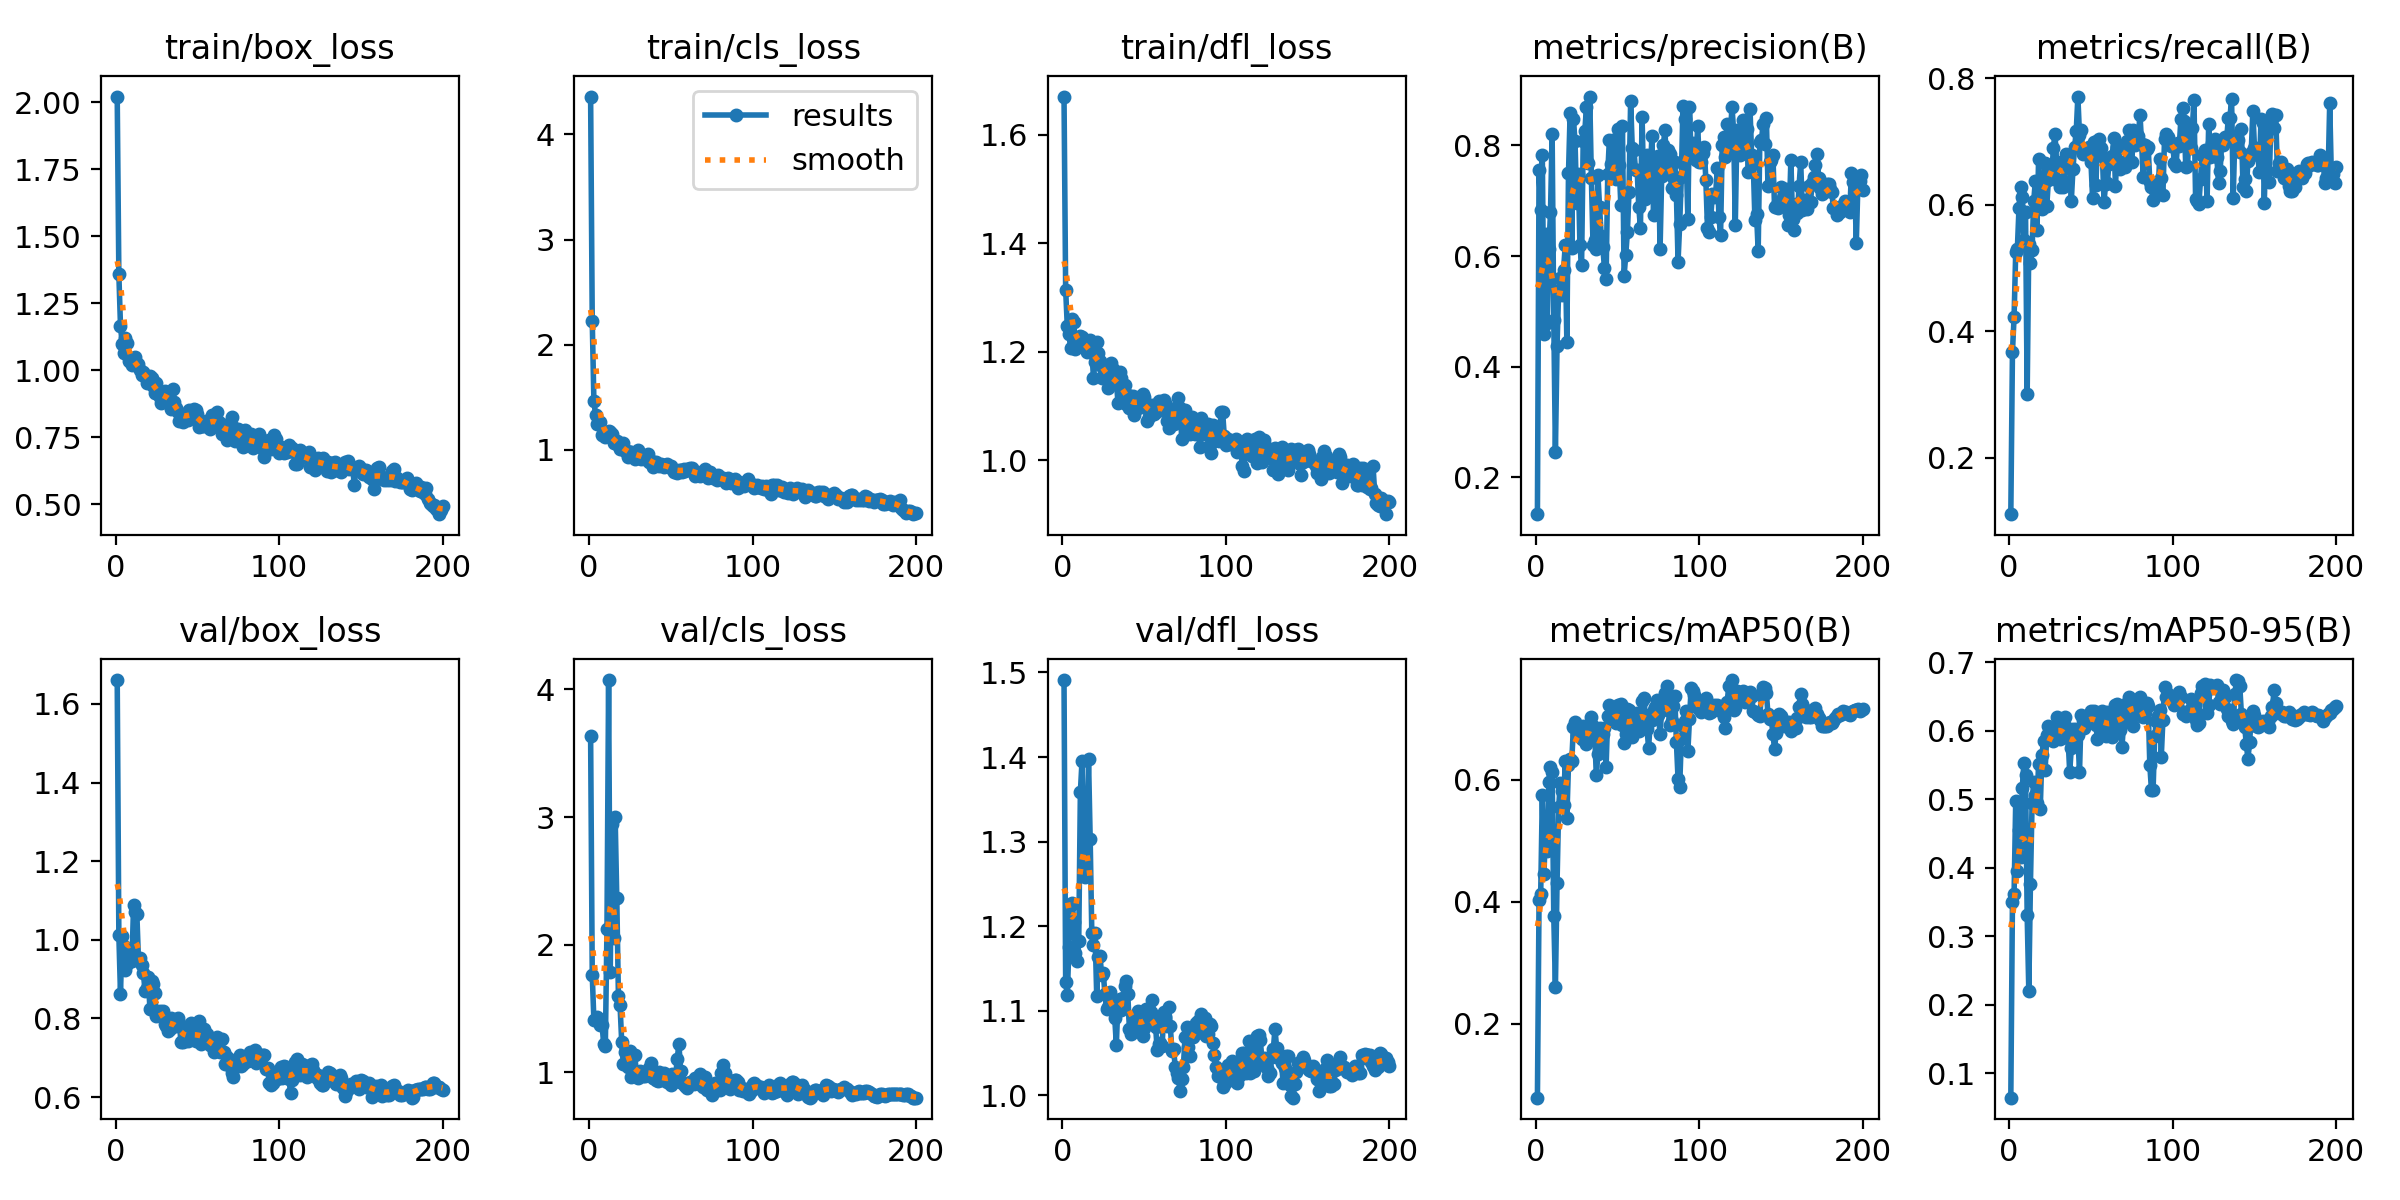

The data file committed next to this chart (first rows):
epoch, time, train/box_loss, train/cls_loss, train/dfl_loss, metrics/precision(B), metrics/recall(B), metrics/mAP50(B), metrics/mAP50-95(B), val/box_loss, val/cls_loss, val/dfl_loss, lr/pg0, lr/pg1, lr/pg2
1, 4.561, 2.021, 4.359, 1.67, 0.1327, 0.1105, 0.0787, 0.06461, 1.661, 3.634, 1.491, 7.777e-05, 7.777e-05, 7.777e-05
2, 7.15, 1.358, 2.225, 1.314, 0.7559, 0.3668, 0.4019, 0.3505, 1.012, 1.761, 1.134, 0.0001658, 0.0001658, 0.0001658
3, 9.389, 1.166, 1.467, 1.247, 0.6836, 0.4226, 0.4119, 0.3626, 0.863, 1.412, 1.118, 0.000253, 0.000253, 0.000253
4, 11.64, 1.1, 1.333, 1.233, 0.7837, 0.5251, 0.5743, 0.4975, 1.009, 1.415, 1.176, 0.0003393, 0.0003393, 0.0003393
5, 14.71, 1.063, 1.242, 1.207, 0.4597, 0.53, 0.4452, 0.3953, 0.9839, 1.433, 1.225, 0.0004247, 0.0004247, 0.0004247
6, 17.34, 1.12, 1.26, 1.26, 0.6399, 0.5948, 0.5219, 0.4548, 0.9244, 1.417, 1.227, 0.0005092, 0.0005092, 0.0005092
7, 19.53, 1.103, 1.264, 1.254, 0.4779, 0.6281, 0.4829, 0.4159, 0.9396, 1.371, 1.205, 0.0005929, 0.0005929, 0.0005929
8, 21.71, 1.035, 1.145, 1.205, 0.612, 0.6113, 0.5962, 0.5165, 0.9763, 1.374, 1.168, 0.0006757, 0.0006757, 0.0006757
9, 23.93, 1.033, 1.151, 1.208, 0.6795, 0.5441, 0.62, 0.5533, 0.9616, 1.219, 1.158, 0.0007576, 0.0007576, 0.0007576
10, 26.29, 1.019, 1.126, 1.213, 0.8207, 0.5885, 0.6129, 0.5357, 0.945, 1.204, 1.182, 0.0008386, 0.0008386, 0.0008386
11, 28.87, 1.04, 1.151, 1.229, 0.4847, 0.2999, 0.3759, 0.3311, 1.088, 2.124, 1.358, 0.0009187, 0.0009187, 0.0009187
12, 31.36, 1.051, 1.178, 1.227, 0.2446, 0.5379, 0.2596, 0.2205, 1.071, 4.074, 1.395, 0.000998, 0.000998, 0.000998
13, 33.74, 1.018, 1.168, 1.213, 0.4374, 0.5071, 0.4304, 0.3771, 1.066, 1.789, 1.285, 0.001045, 0.001045, 0.001045
14, 35.98, 1.023, 1.147, 1.217, 0.5393, 0.5283, 0.5556, 0.4947, 0.949, 2.949, 1.258, 0.00104, 0.00104, 0.00104
15, 38.2, 0.9999, 1.061, 1.2, 0.5605, 0.6055, 0.5935, 0.5261, 0.9546, 2.054, 1.301, 0.001034, 0.001034, 0.001034
16, 40.38, 0.9841, 1.076, 1.209, 0.5303, 0.6374, 0.5815, 0.5066, 0.9368, 3.003, 1.397, 0.001029, 0.001029, 0.001029
17, 42.59, 0.9919, 1.089, 1.221, 0.5741, 0.5602, 0.5579, 0.4952, 0.9158, 2.365, 1.303, 0.001023, 0.001023, 0.001023
18, 45.1, 0.9795, 1.049, 1.204, 0.6197, 0.6726, 0.6302, 0.5518, 0.8704, 1.6, 1.191, 0.001018, 0.001018, 0.001018
19, 47.76, 0.9532, 1.013, 1.152, 0.4443, 0.6068, 0.5369, 0.4862, 0.8765, 1.526, 1.178, 0.001012, 0.001012, 0.001012
20, 50.05, 0.9714, 1.016, 1.182, 0.7497, 0.593, 0.6243, 0.5645, 0.9044, 1.241, 1.191, 0.001007, 0.001007, 0.001007
21, 52.74, 0.9784, 1.066, 1.217, 0.8584, 0.6018, 0.6341, 0.5849, 0.8242, 1.065, 1.117, 0.001001, 0.001001, 0.001001
22, 55.56, 0.9731, 0.9932, 1.197, 0.6152, 0.6661, 0.6302, 0.5431, 0.8959, 1.161, 1.163, 0.0009955, 0.0009955, 0.0009955
23, 57.82, 0.9406, 0.9881, 1.182, 0.8471, 0.5979, 0.6862, 0.5942, 0.8888, 1.056, 1.165, 0.00099, 0.00099, 0.00099
24, 60.08, 0.9154, 0.9327, 1.152, 0.8077, 0.6391, 0.694, 0.6072, 0.8642, 1.041, 1.142, 0.0009845, 0.0009845, 0.0009845
25, 62.38, 0.9522, 0.9847, 1.17, 0.6956, 0.6555, 0.673, 0.5963, 0.8074, 1.164, 1.144, 0.000979, 0.000979, 0.000979
26, 64.79, 0.9109, 0.9757, 1.168, 0.7488, 0.6429, 0.6801, 0.5941, 0.8089, 0.9633, 1.12, 0.0009735, 0.0009735, 0.0009735
27, 67.08, 0.9012, 0.9732, 1.157, 0.6191, 0.6893, 0.6717, 0.5846, 0.8197, 1.008, 1.102, 0.000968, 0.000968, 0.000968
28, 69.65, 0.8797, 0.9149, 1.133, 0.5832, 0.7124, 0.6672, 0.5947, 0.8096, 1.136, 1.105, 0.0009625, 0.0009625, 0.0009625
29, 72.2, 0.8997, 0.9575, 1.141, 0.809, 0.6674, 0.6884, 0.6211, 0.8192, 0.9941, 1.122, 0.000957, 0.000957, 0.000957
30, 74.45, 0.9224, 0.9977, 1.18, 0.8264, 0.6375, 0.6792, 0.6109, 0.7865, 0.9559, 1.113, 0.0009515, 0.0009515, 0.0009515
31, 76.81, 0.9195, 0.9529, 1.168, 0.8703, 0.6281, 0.6584, 0.5886, 0.7821, 1.008, 1.109, 0.000946, 0.000946, 0.000946
32, 79.05, 0.8981, 0.9164, 1.14, 0.7677, 0.6389, 0.6685, 0.5981, 0.767, 0.9769, 1.092, 0.0009405, 0.0009405, 0.0009405
33, 81.35, 0.8916, 0.9192, 1.148, 0.8886, 0.6273, 0.6849, 0.5995, 0.7738, 0.9707, 1.059, 0.000935, 0.000935, 0.000935
34, 83.62, 0.8563, 0.9094, 1.105, 0.7409, 0.671, 0.7019, 0.62, 0.8021, 0.9715, 1.111, 0.0009295, 0.0009295, 0.0009295
35, 85.85, 0.9291, 0.9428, 1.162, 0.6204, 0.6798, 0.6874, 0.6058, 0.7923, 0.9912, 1.114, 0.000924, 0.000924, 0.000924
36, 88.23, 0.883, 0.9637, 1.152, 0.6294, 0.6731, 0.6777, 0.5901, 0.7903, 1.001, 1.101, 0.0009185, 0.0009185, 0.0009185
37, 90.69, 0.8611, 0.882, 1.12, 0.6124, 0.6566, 0.6071, 0.5401, 0.7811, 1.036, 1.115, 0.000913, 0.000913, 0.000913
38, 92.98, 0.843, 0.8858, 1.139, 0.7466, 0.6064, 0.6422, 0.5752, 0.8008, 1.076, 1.129, 0.0009075, 0.0009075, 0.0009075
39, 95.29, 0.8125, 0.8358, 1.104, 0.6885, 0.6564, 0.6841, 0.6029, 0.788, 0.9571, 1.135, 0.000902, 0.000902, 0.000902
40, 97.85, 0.8337, 0.8826, 1.121, 0.6371, 0.6908, 0.6542, 0.5908, 0.7397, 0.9541, 1.119, 0.0008965, 0.0008965, 0.0008965
41, 100.4, 0.8066, 0.8828, 1.096, 0.6157, 0.7157, 0.6741, 0.6028, 0.7414, 0.9376, 1.078, 0.000891, 0.000891, 0.000891
42, 102.8, 0.8242, 0.856, 1.102, 0.5776, 0.7709, 0.6847, 0.5946, 0.7476, 0.9293, 1.072, 0.0008855, 0.0008855, 0.0008855
43, 105, 0.8312, 0.847, 1.118, 0.5584, 0.7103, 0.621, 0.5396, 0.7566, 0.9998, 1.092, 0.00088, 0.00088, 0.00088
44, 107.5, 0.8132, 0.8639, 1.084, 0.7486, 0.7176, 0.7041, 0.6238, 0.7416, 0.9426, 1.076, 0.0008745, 0.0008745, 0.0008745
45, 110, 0.8523, 0.8601, 1.112, 0.8106, 0.6799, 0.7224, 0.6156, 0.7694, 0.9842, 1.095, 0.000869, 0.000869, 0.000869
46, 112.3, 0.8295, 0.8347, 1.096, 0.7658, 0.6865, 0.6975, 0.6043, 0.788, 0.9935, 1.1, 0.0008635, 0.0008635, 0.0008635
47, 115, 0.844, 0.8517, 1.116, 0.8097, 0.6852, 0.7011, 0.6158, 0.7479, 0.9467, 1.085, 0.000858, 0.000858, 0.000858
48, 117.6, 0.8553, 0.8616, 1.116, 0.7856, 0.6848, 0.7092, 0.6175, 0.7535, 0.921, 1.079, 0.0008525, 0.0008525, 0.0008525
49, 119.9, 0.8522, 0.849, 1.121, 0.7398, 0.6916, 0.6923, 0.6149, 0.7425, 0.9249, 1.069, 0.000847, 0.000847, 0.000847
50, 122.4, 0.836, 0.8471, 1.117, 0.8301, 0.6676, 0.7219, 0.6293, 0.7636, 0.8978, 1.08, 0.0008415, 0.0008415, 0.0008415
51, 124.9, 0.7894, 0.8165, 1.096, 0.764, 0.6111, 0.7119, 0.6274, 0.7936, 0.9849, 1.102, 0.000836, 0.000836, 0.000836
52, 127.4, 0.7947, 0.7935, 1.072, 0.6926, 0.6992, 0.7238, 0.6296, 0.734, 0.9281, 1.094, 0.0008305, 0.0008305, 0.0008305
53, 130.4, 0.7934, 0.7935, 1.079, 0.8348, 0.6305, 0.6901, 0.608, 0.7409, 0.9698, 1.09, 0.000825, 0.000825, 0.000825
54, 133, 0.7912, 0.784, 1.087, 0.5641, 0.7002, 0.6607, 0.5882, 0.7724, 1.109, 1.098, 0.0008195, 0.0008195, 0.0008195
55, 135.4, 0.8111, 0.8117, 1.102, 0.6009, 0.7042, 0.675, 0.607, 0.7481, 1.226, 1.112, 0.000814, 0.000814, 0.000814
56, 138, 0.8083, 0.81, 1.085, 0.6426, 0.6895, 0.7164, 0.628, 0.7598, 1.01, 1.092, 0.0008085, 0.0008085, 0.0008085
57, 140.4, 0.7967, 0.7869, 1.089, 0.7154, 0.6771, 0.7145, 0.6286, 0.7444, 0.9172, 1.081, 0.000803, 0.000803, 0.000803
58, 142.8, 0.7829, 0.815, 1.096, 0.8798, 0.6049, 0.6872, 0.6154, 0.7313, 0.9182, 1.053, 0.0007975, 0.0007975, 0.0007975
59, 145.1, 0.8341, 0.7994, 1.108, 0.7958, 0.6332, 0.6696, 0.5923, 0.7291, 0.8902, 1.061, 0.000792, 0.000792, 0.000792
60, 148.2, 0.8218, 0.8196, 1.092, 0.7918, 0.6335, 0.7073, 0.6272, 0.7149, 0.8783, 1.062, 0.0007865, 0.0007865, 0.0007865
... 140 more rows
